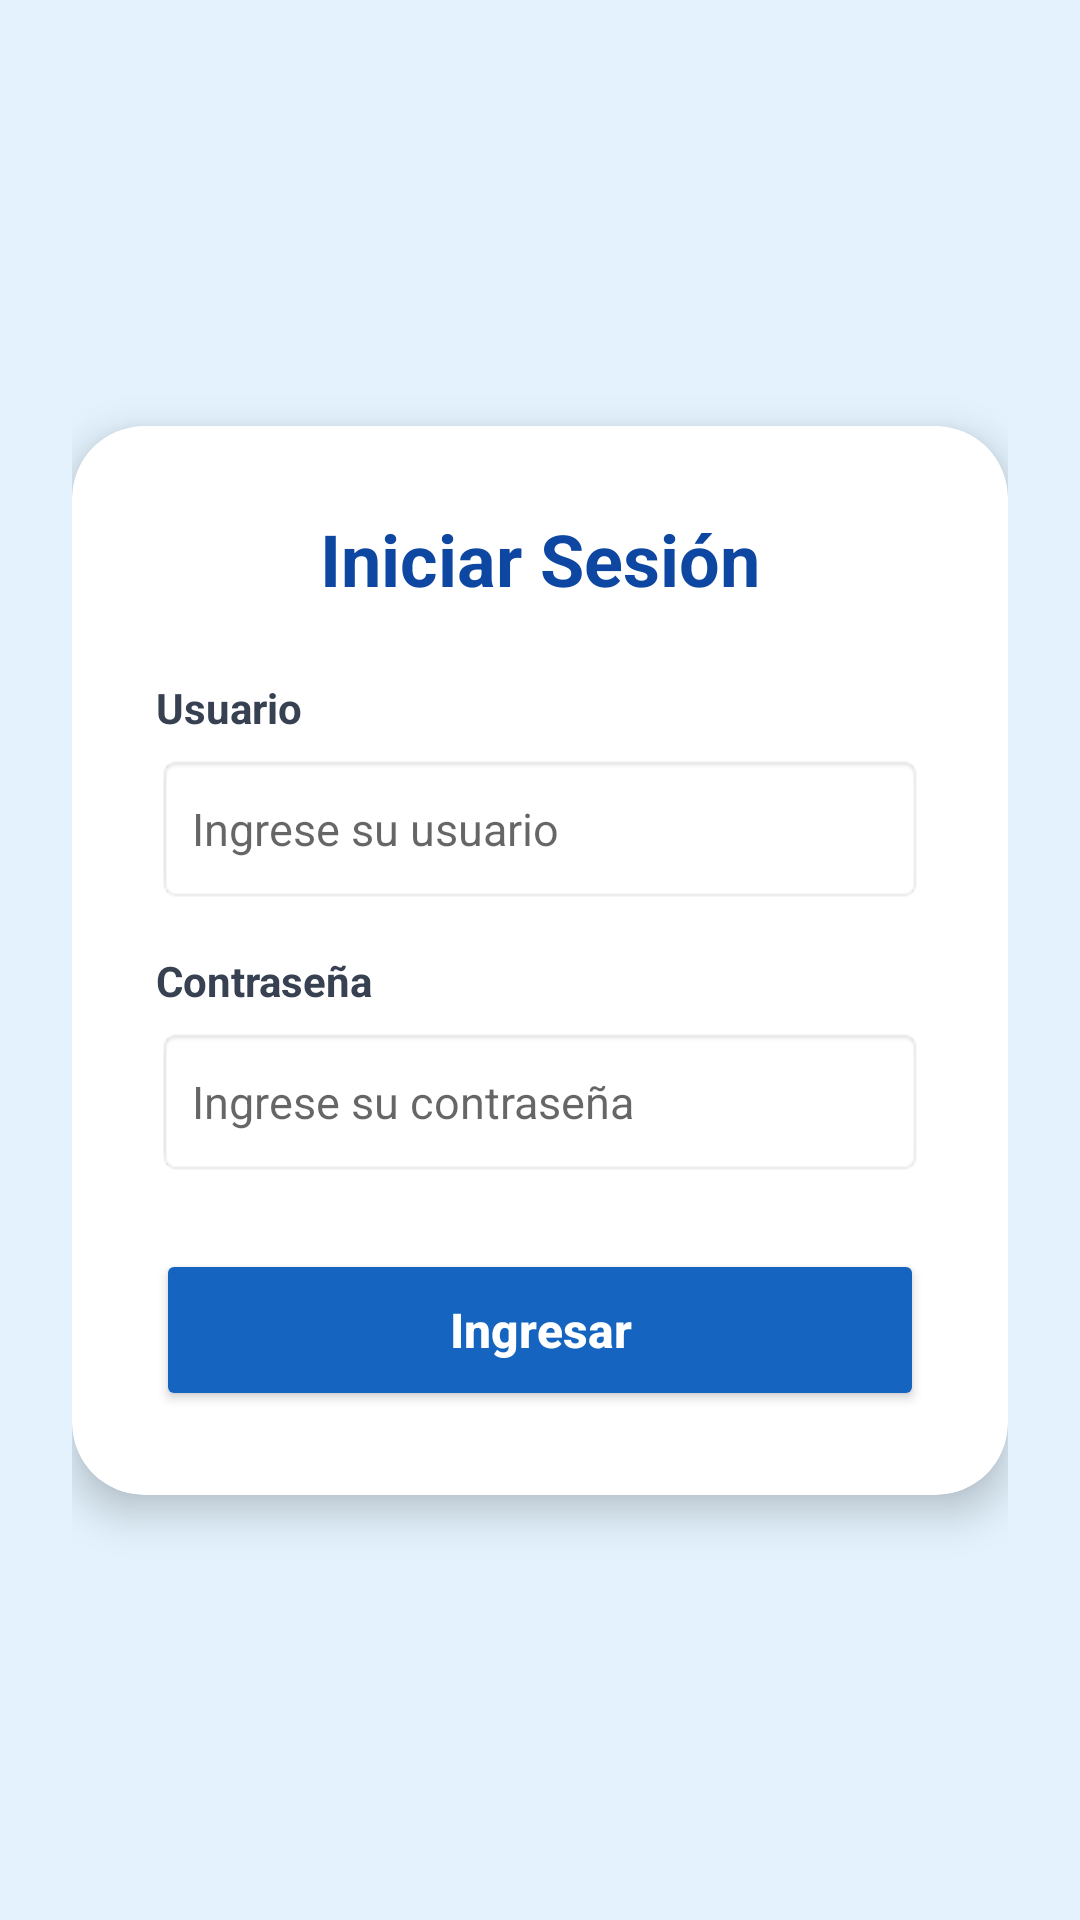

This screen was rendered from an Android layout file. Write that file and the resources it references.
<!-- AndroidManifest.xml: application theme Theme.MaterialComponents.DayNight.NoActionBar -->
<!-- res/layout/activity_login.xml -->
<?xml version="1.0" encoding="utf-8"?>
<androidx.constraintlayout.widget.ConstraintLayout xmlns:android="http://schemas.android.com/apk/res/android"
    xmlns:app="http://schemas.android.com/apk/res-auto"
    xmlns:tools="http://schemas.android.com/tools"
    android:id="@+id/main"
    android:layout_width="match_parent"
    android:layout_height="match_parent"
    android:background="#E3F2FD"
    android:padding="24dp"
    tools:context=".LoginActivity">

    <androidx.cardview.widget.CardView
        android:layout_width="0dp"
        android:layout_height="wrap_content"
        app:cardBackgroundColor="#FFFFFF"
        app:cardCornerRadius="24dp"
        app:cardElevation="8dp"
        app:layout_constraintBottom_toBottomOf="parent"
        app:layout_constraintEnd_toEndOf="parent"
        app:layout_constraintStart_toStartOf="parent"
        app:layout_constraintTop_toTopOf="parent">

        <LinearLayout
            android:layout_width="match_parent"
            android:layout_height="wrap_content"
            android:orientation="vertical"
            android:padding="28dp">

            <TextView
                android:layout_width="match_parent"
                android:layout_height="wrap_content"
                android:layout_marginBottom="24dp"
                android:text="Iniciar Sesión"
                android:textAlignment="center"
                android:textColor="#0D47A1"
                android:textSize="24sp"
                android:textStyle="bold" />

            <TextView
                android:layout_width="wrap_content"
                android:layout_height="wrap_content"
                android:layout_marginBottom="6dp"
                android:text="Usuario"
                android:textColor="#374151"
                android:textSize="14sp"
                android:textStyle="bold" />

            <EditText
                android:id="@+id/et_usuario"
                android:layout_width="match_parent"
                android:layout_height="50dp"
                android:layout_marginBottom="16dp"
                android:background="@android:drawable/editbox_background_normal"
                android:hint="Ingrese su usuario"
                android:inputType="text"
                android:paddingHorizontal="12dp"
                android:textColor="#1F2937"
                android:textSize="15sp" />

            <TextView
                android:layout_width="wrap_content"
                android:layout_height="wrap_content"
                android:layout_marginBottom="6dp"
                android:text="Contraseña"
                android:textColor="#374151"
                android:textSize="14sp"
                android:textStyle="bold" />

            <EditText
                android:id="@+id/et_password"
                android:layout_width="match_parent"
                android:layout_height="50dp"
                android:layout_marginBottom="24dp"
                android:background="@android:drawable/editbox_background_normal"
                android:hint="Ingrese su contraseña"
                android:inputType="textPassword"
                android:paddingHorizontal="12dp"
                android:textColor="#1F2937"
                android:textSize="15sp" />

            <Button
                android:id="@+id/btn_ingresar"
                android:layout_width="match_parent"
                android:layout_height="54dp"
                android:text="Ingresar"
                android:textAllCaps="false"
                android:textColor="#FFFFFF"
                android:textSize="16sp"
                android:textStyle="bold"
                app:backgroundTint="#1565C0"
                app:cornerRadius="14dp"
                app:elevation="4dp" />

        </LinearLayout>
    </androidx.cardview.widget.CardView>

</androidx.constraintlayout.widget.ConstraintLayout>
<!-- resources referenced by this layout -->
<resources>

</resources>
